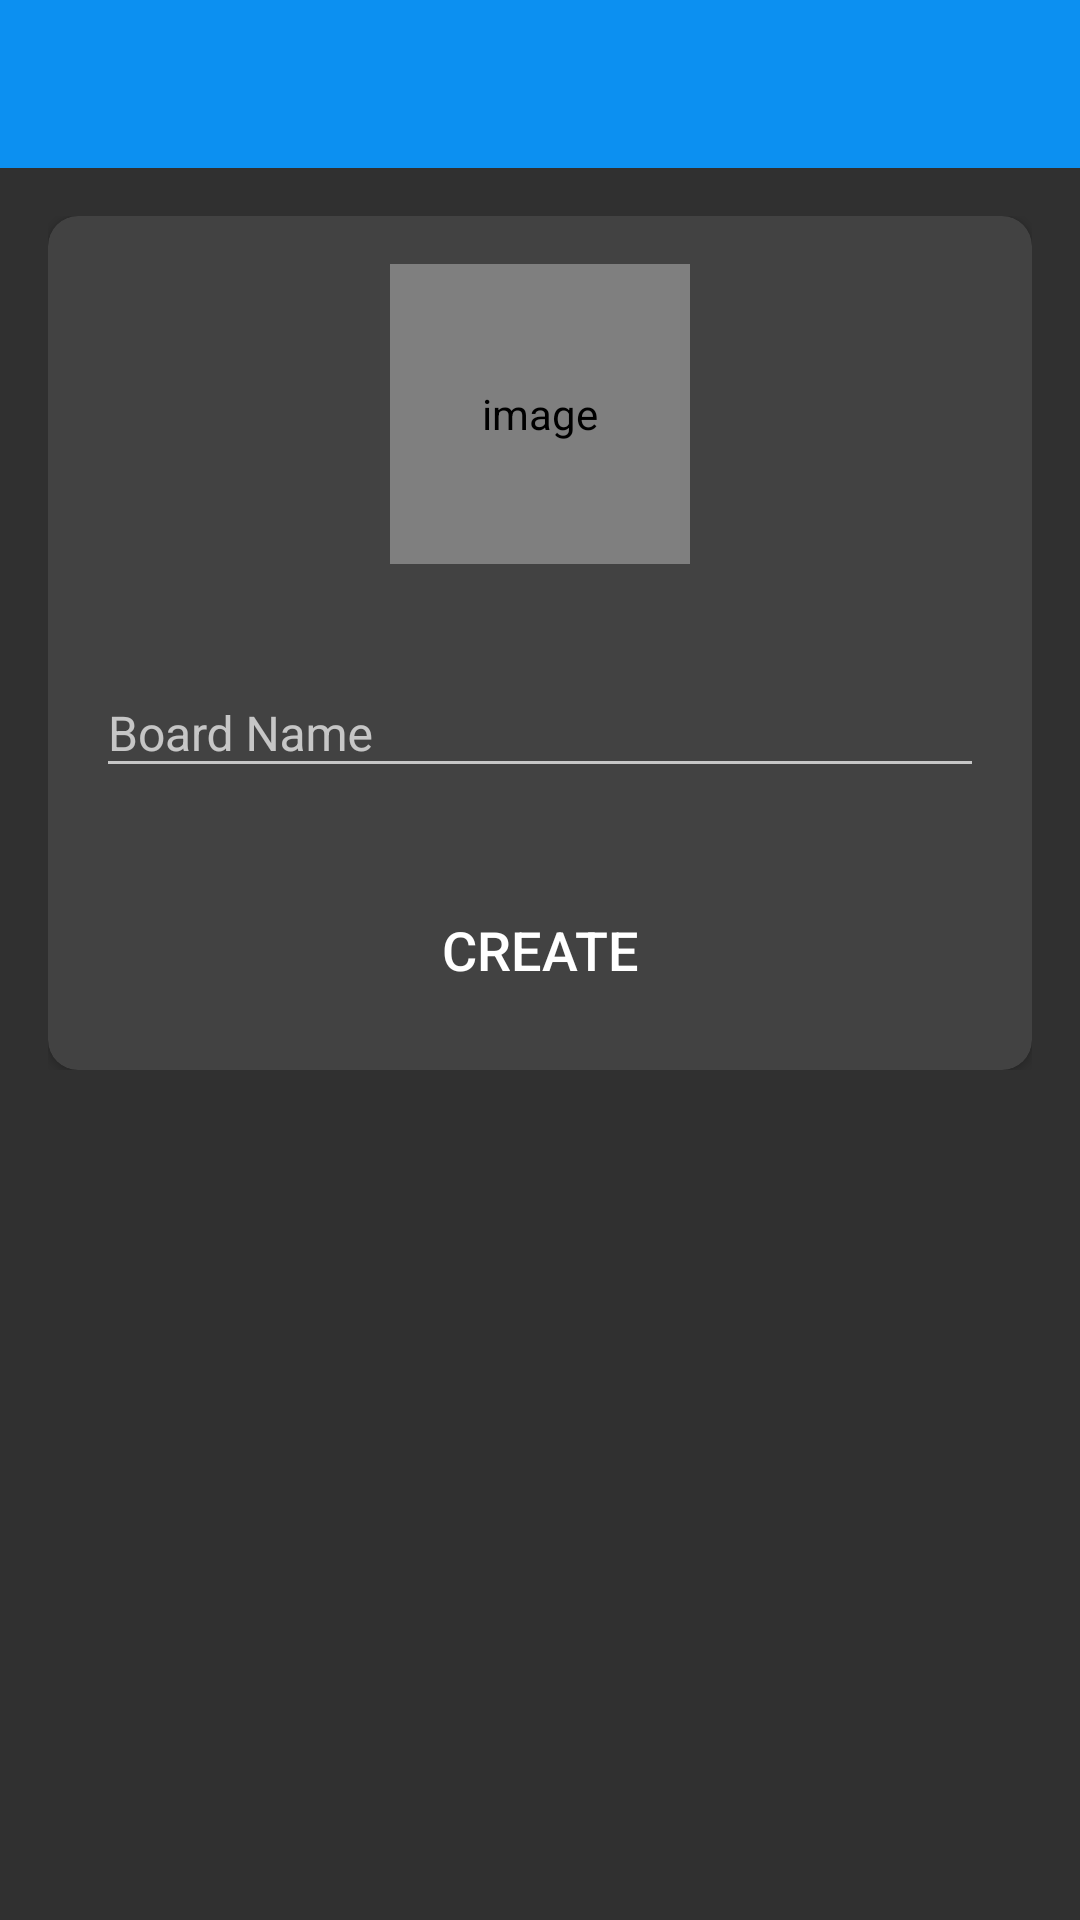

Reconstruct the res/layout file that produces this screen, plus the resources it refers to.
<!-- AndroidManifest.xml: activity theme Base.Theme.AppCompat.NoActionBar -->
<!-- res/layout/activity_create_board.xml -->
<?xml version="1.0" encoding="utf-8"?>
<LinearLayout
    xmlns:android="http://schemas.android.com/apk/res/android"
    xmlns:app="http://schemas.android.com/apk/res-auto"
    xmlns:tools="http://schemas.android.com/tools"
    android:layout_width="match_parent"
    android:layout_height="match_parent"
    android:orientation="vertical"
    tools:context=".activities.CreateBoardActivity">

    <com.google.android.material.appbar.AppBarLayout
        android:layout_width="match_parent"
        android:layout_height="wrap_content"
        android:theme="@style/Theme.TrelloClone.AppBarOverlay">
        <androidx.appcompat.widget.Toolbar
            android:id="@+id/toolbar_create_board_activity"
            android:layout_width="match_parent"
            android:layout_height="?attr/actionBarSize"
            android:background="@color/colorPrimary"
            app:popupTheme="@style/Theme.TrelloClone.PopupOverlay"/>

    </com.google.android.material.appbar.AppBarLayout>

    <LinearLayout
        android:layout_width="match_parent"
        android:layout_height="wrap_content"
        android:background="@drawable/ic_background"
        android:orientation="vertical"
        android:padding="@dimen/create_board_content_padding">

        <androidx.cardview.widget.CardView
            android:layout_width="match_parent"
            android:layout_height="match_parent"
            android:elevation="@dimen/card_view_elevation"
            app:cardCornerRadius="@dimen/card_view_corner_radius">

            <LinearLayout
                android:layout_width="match_parent"
                android:layout_height="wrap_content"
                android:gravity="center_horizontal"
                android:orientation="vertical"
                android:padding="@dimen/card_view_layout_content_padding">

                <de.hdodenhof.circleimageview.CircleImageView
                    android:id="@+id/iv_board_image"
                    android:layout_width="@dimen/board_image_size"
                    android:layout_height="@dimen/board_image_size"
                    android:contentDescription="@string/image_contentDescription"
                    android:src="@drawable/ic_board_place_holder"/>

                <com.google.android.material.textfield.TextInputLayout
                    android:layout_width="match_parent"
                    android:layout_height="wrap_content"
                    android:layout_marginTop="@dimen/create_board_til_marginTop">

                    <com.google.android.material.textfield.TextInputEditText
                        android:id="@+id/et_board_name"
                        android:layout_width="match_parent"
                        android:layout_height="wrap_content"
                        android:hint="@string/board_name"
                        android:inputType="text"
                        android:textSize="@dimen/et_text_size"/>

                </com.google.android.material.textfield.TextInputLayout>

                <Button
                    android:id="@+id/btn_create"
                    android:layout_width="match_parent"
                    android:layout_height="wrap_content"
                    android:layout_gravity="center"
                    android:layout_marginTop="@dimen/create_board_btn_marginTop"
                    android:background="@drawable/shape_button_rounded"
                    android:foreground="?attr/selectableItemBackground"
                    android:gravity="center"
                    android:paddingTop="@dimen/btn_paddingTopBottom"
                    android:paddingBottom="@dimen/btn_paddingTopBottom"
                    android:text="@string/create"
                    android:textColor="@android:color/white"
                    android:textSize="@dimen/btn_text_size"/>

            </LinearLayout>

        </androidx.cardview.widget.CardView>

    </LinearLayout>

</LinearLayout>
<!-- resources referenced by this layout -->
<resources>
  <color name="colorPrimary">#0C90F1</color>
  <dimen name="board_image_size">100dp</dimen>
  <dimen name="btn_paddingTopBottom">8dp</dimen>
  <dimen name="btn_text_size">18sp</dimen>
  <dimen name="card_view_corner_radius">10dp</dimen>
  <dimen name="card_view_elevation">10dp</dimen>
  <dimen name="card_view_layout_content_padding">16dp</dimen>
  <dimen name="create_board_btn_marginTop">30dp</dimen>
  <dimen name="create_board_content_padding">16dp</dimen>
  <dimen name="create_board_til_marginTop">25dp</dimen>
  <dimen name="et_text_size">16sp</dimen>
  <string name="board_name">Board Name</string>
  <string name="create">CREATE</string>
  <string name="image_contentDescription">image</string>
  <style name="Theme.TrelloClone.AppBarOverlay" parent="ThemeOverlay.AppCompat.Dark.ActionBar" />
  <style name="Theme.TrelloClone.PopupOverlay" parent="ThemeOverlay.AppCompat.Light" />
  <style name="Base.Theme.AppCompat.NoActionBar">
          <item name="windowActionBar">false</item>
          <item name="windowNoTitle">true</item>
      </style>
</resources>
